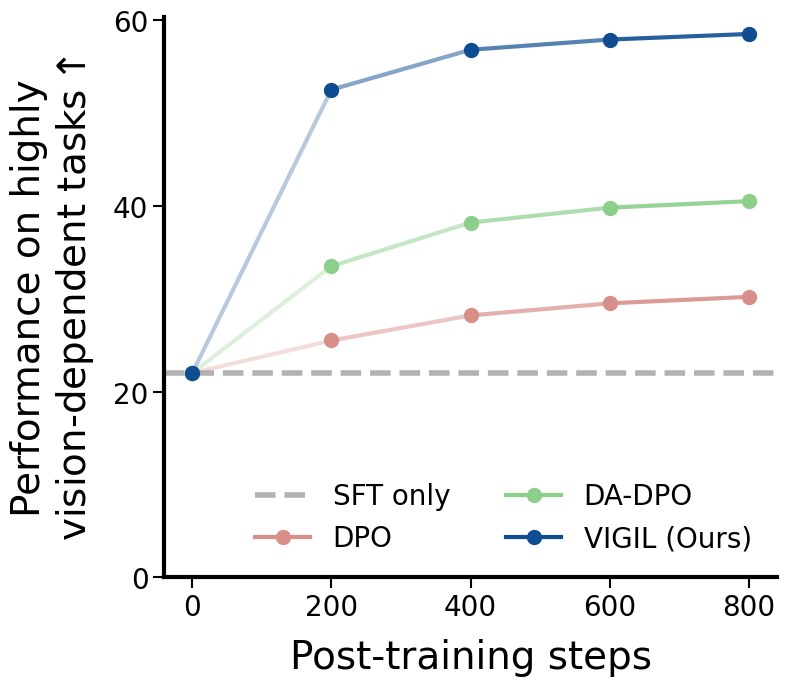

Generate this figure with matplotlib:
import os

import numpy as np
from matplotlib import gridspec as gridspec
from matplotlib import pyplot as plt
from matplotlib.collections import LineCollection
from matplotlib.colors import to_rgba
from matplotlib.lines import Line2D

data_posttraining = {
    "methods": [
        "DPO",
        "DA-DPO",
        "VIGIL (Ours)",
    ],
    "colors": ["#D88F8A", "#8BCF8B", "#0F4D92"],
    "steps": [0, 200, 400, 600, 800],
    "results": np.array(
        [
            [22.0, 25.5, 28.2, 29.5, 30.2],
            [22.0, 33.5, 38.2, 39.8, 40.5],
            [22.0, 52.5, 56.8, 57.9, 58.5],
        ]
    ),
}


def plot_curves(data_posttraining):
    methods = data_posttraining["methods"]
    colors = data_posttraining["colors"]

    fig = plt.figure(figsize=(9, 8))
    ax = fig.add_subplot(1, 1, 1)
    y_ticks = [0, 20, 40, 60]
    x = np.asarray(data_posttraining["steps"])
    results = data_posttraining["results"]  # shape (n_methods, n_steps)
    x_pos = np.arange(len(x))
    ax.axhline(y=results[0][0], color="black", alpha=0.3, linewidth=4, linestyle="--")
    for m, (method, color) in enumerate(zip(methods, colors)):
        y = results[m]
        # Segments with alpha increasing left to right
        pts = np.column_stack([x_pos, y])
        segments = np.stack([pts[:-1], pts[1:]], axis=1)
        n_seg = len(segments)
        alphas = np.linspace(0.3, 0.9, n_seg)
        rgb = np.array(to_rgba(color))
        seg_colors = [(*rgb[:3], a) for a in alphas]
        lc = LineCollection(segments, colors=seg_colors, linewidths=3, capstyle="round")
        ax.add_collection(lc)
        ax.plot(x_pos, y, color=color, linewidth=0, marker="o", markersize=10, label="_nolegend_")

    # Legend with line + marker for each method
    handles = [Line2D([0], [0], color="black", linestyle="--", linewidth=4, alpha=0.3, label="SFT only")]
    for method, color in zip(methods, colors):
        handles.append(Line2D([0], [0], color=color, linewidth=3, marker="o", markersize=10, label=method))
    ax.legend(handles=handles, fontsize=20, loc="lower right", ncols=2, frameon=False)

    ax.set_xlabel("Post-training steps", fontsize=28, fontfamily="helvetica", labelpad=12)
    ax.set_xticks(x_pos)
    ax.set_xticklabels([str(b) for b in x])
    ax.set_ylabel(
        "Performance on highly\nvision-dependent tasks" + r"$\uparrow$",
        fontsize=28,
        fontfamily="helvetica",
        labelpad=12,
    )
    ax.set_yticks(y_ticks)
    ax.set_yticklabels(y_ticks)
    ax.tick_params(labelsize=20, length=8, width=1.5)

    fig.tight_layout(pad=2)
    os.makedirs("./figures/", exist_ok=True)
    fig.savefig("./figures/comparison_posttraining.png", dpi=300)
    plt.close(fig)
    return


if __name__ == "__main__":
    plt.rcParams["font.family"] = "helvetica"
    plt.rcParams["font.size"] = 24
    plt.rcParams["axes.spines.top"] = False
    plt.rcParams["axes.spines.right"] = False
    plt.rcParams["axes.linewidth"] = 3

    plot_curves(data_posttraining)
